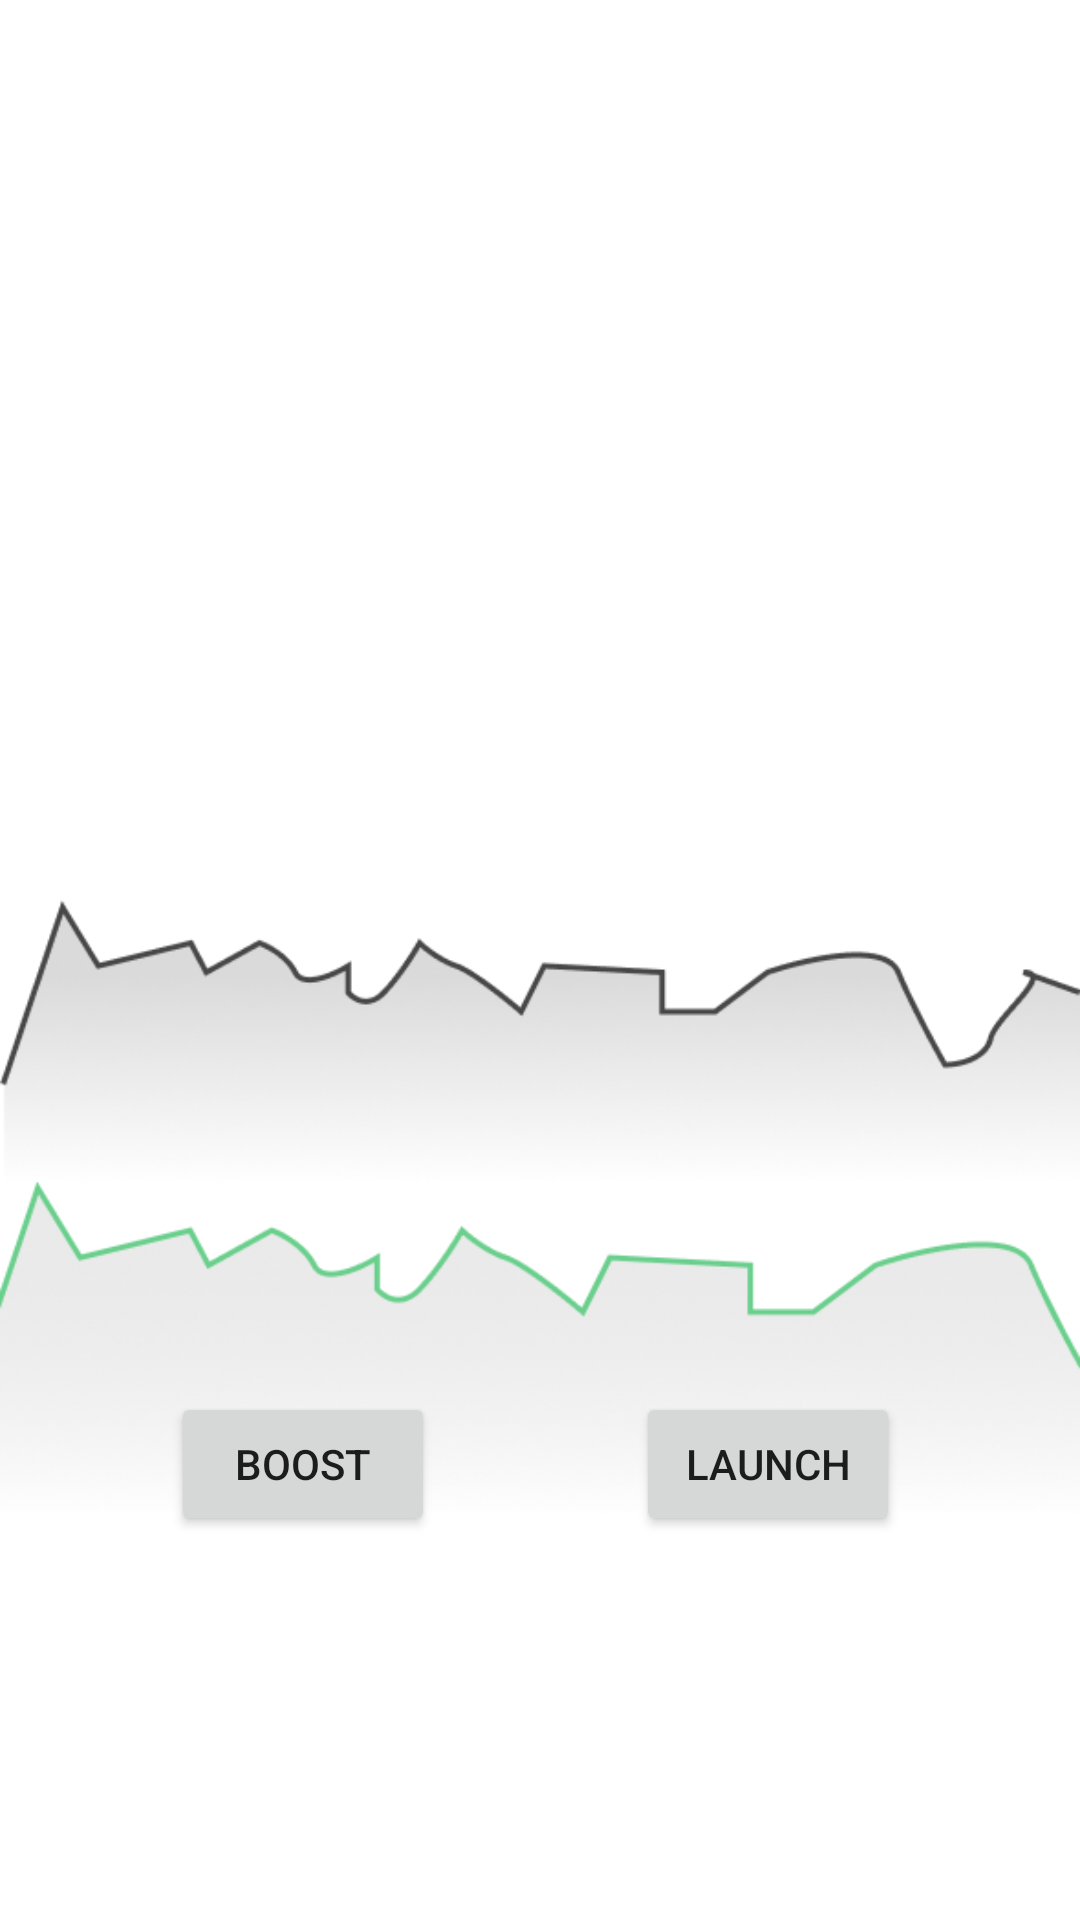

Layout XML and referenced resources for this Android screen:
<!-- AndroidManifest.xml: application theme Theme.GameBoost -->
<!-- res/layout/game_detail_fragment.xml -->
<?xml version="1.0" encoding="utf-8"?>
<androidx.constraintlayout.widget.ConstraintLayout xmlns:android="http://schemas.android.com/apk/res/android"
    xmlns:app="http://schemas.android.com/apk/res-auto"
    xmlns:tools="http://schemas.android.com/tools"
    android:layout_width="match_parent"
    android:layout_height="match_parent">

    <TextView
        android:id="@+id/game_name"
        android:layout_width="200dp"
        android:layout_height="wrap_content"
        android:layout_marginTop="62dp"
        android:layout_marginBottom="55dp"
        android:gravity="center"
        android:textColor="@android:color/black"
        android:textSize="30sp"
        android:textStyle="bold"
        app:layout_constraintBottom_toTopOf="@+id/game_icon"
        app:layout_constraintEnd_toEndOf="parent"
        app:layout_constraintHorizontal_bias="0.497"
        app:layout_constraintStart_toStartOf="parent"
        app:layout_constraintTop_toTopOf="parent"
        app:layout_constraintVertical_bias="0.648" />


    <ImageView
        android:id="@+id/game_icon"
        android:layout_width="120dp"
        android:layout_height="120dp"
        android:layout_marginBottom="388dp"
        android:scaleType="centerCrop"
        android:src="@drawable/placeholder_icon"
        android:translationY="-50dp"
        app:layout_constraintBottom_toBottomOf="parent"
        app:layout_constraintEnd_toEndOf="parent"
        app:layout_constraintHorizontal_bias="0.498"
        app:layout_constraintStart_toStartOf="parent" />

    <ImageView
        android:layout_width="match_parent"
        android:layout_height="wrap_content"
        android:layout_marginBottom="216dp"
        android:src="@drawable/line_b"
        app:layout_constraintBottom_toBottomOf="parent"
        app:layout_constraintStart_toStartOf="parent"
        tools:ignore="ContentDescription" />

    <ImageView
        android:id="@+id/imageView3"
        android:layout_width="match_parent"
        android:layout_height="wrap_content"
        android:layout_marginBottom="100dp"
        android:src="@drawable/line_g"
        app:layout_constraintBottom_toBottomOf="parent"
        app:layout_constraintStart_toStartOf="parent"
        tools:ignore="ContentDescription" />

    <Button
        android:id="@+id/boost_button"
        android:layout_width="wrap_content"
        android:layout_height="wrap_content"
        android:layout_marginStart="57dp"
        android:text="@string/boost"
        app:layout_constraintBaseline_toBaselineOf="@+id/launch_button"
        app:layout_constraintStart_toStartOf="parent" />

    <Button
        android:id="@+id/launch_button"
        android:layout_width="wrap_content"
        android:layout_height="wrap_content"
        android:layout_marginEnd="60dp"
        android:layout_marginBottom="128dp"
        android:text="@string/launch"
        app:layout_constraintBottom_toBottomOf="parent"
        app:layout_constraintEnd_toEndOf="parent" />

</androidx.constraintlayout.widget.ConstraintLayout>
<!-- resources referenced by this layout -->
<resources>
  <!-- drawable line_b: png bitmap (drawable, 30418 bytes) -->
  <!-- drawable line_g: png bitmap (drawable, 32143 bytes) -->
  <string name="boost">Boost</string>
  <string name="launch">Launch</string>
  <style name="Theme.GameBoost" parent="Theme.MaterialComponents.DayNight.NoActionBar">
          
          <item name="colorPrimary">@color/green_teal</item>
          <item name="colorPrimaryVariant">@color/white</item>
          <item name="colorOnPrimary">@color/white</item>
          
          <item name="colorSecondary">@color/teal_200</item>
          <item name="colorSecondaryVariant">@color/teal_700</item>
          <item name="colorOnSecondary">@color/black</item>
          
          <item name="android:statusBarColor">?attr/colorPrimaryVariant</item>
          
      </style>
  <color name="green_teal">#41CF87</color>
  <color name="white">#FFFFFFFF</color>
  <color name="teal_200">#FF03DAC5</color>
  <color name="teal_700">#FF018786</color>
  <color name="black">#FF000000</color>
</resources>
